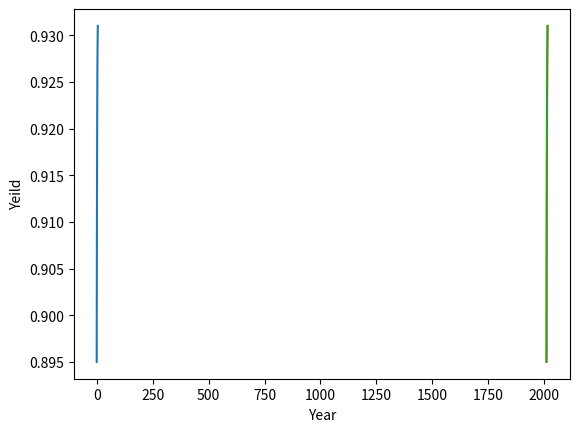

Reproduce this figure in Python.
import numpy as np
import matplotlib.pyplot as plt

samples = [0.895, 0.91, 0.919, 0.926, 0.929, 0.931]
plt.plot(samples)
plt.show()
# we can add the x-axis values
years = [2010, 2011, 2012, 2013, 2014, 2015]
plt.plot(years, samples)

plt.xlabel("Year")
plt.ylabel("Yeild")
plt.plot(years, samples)
plt.show()
